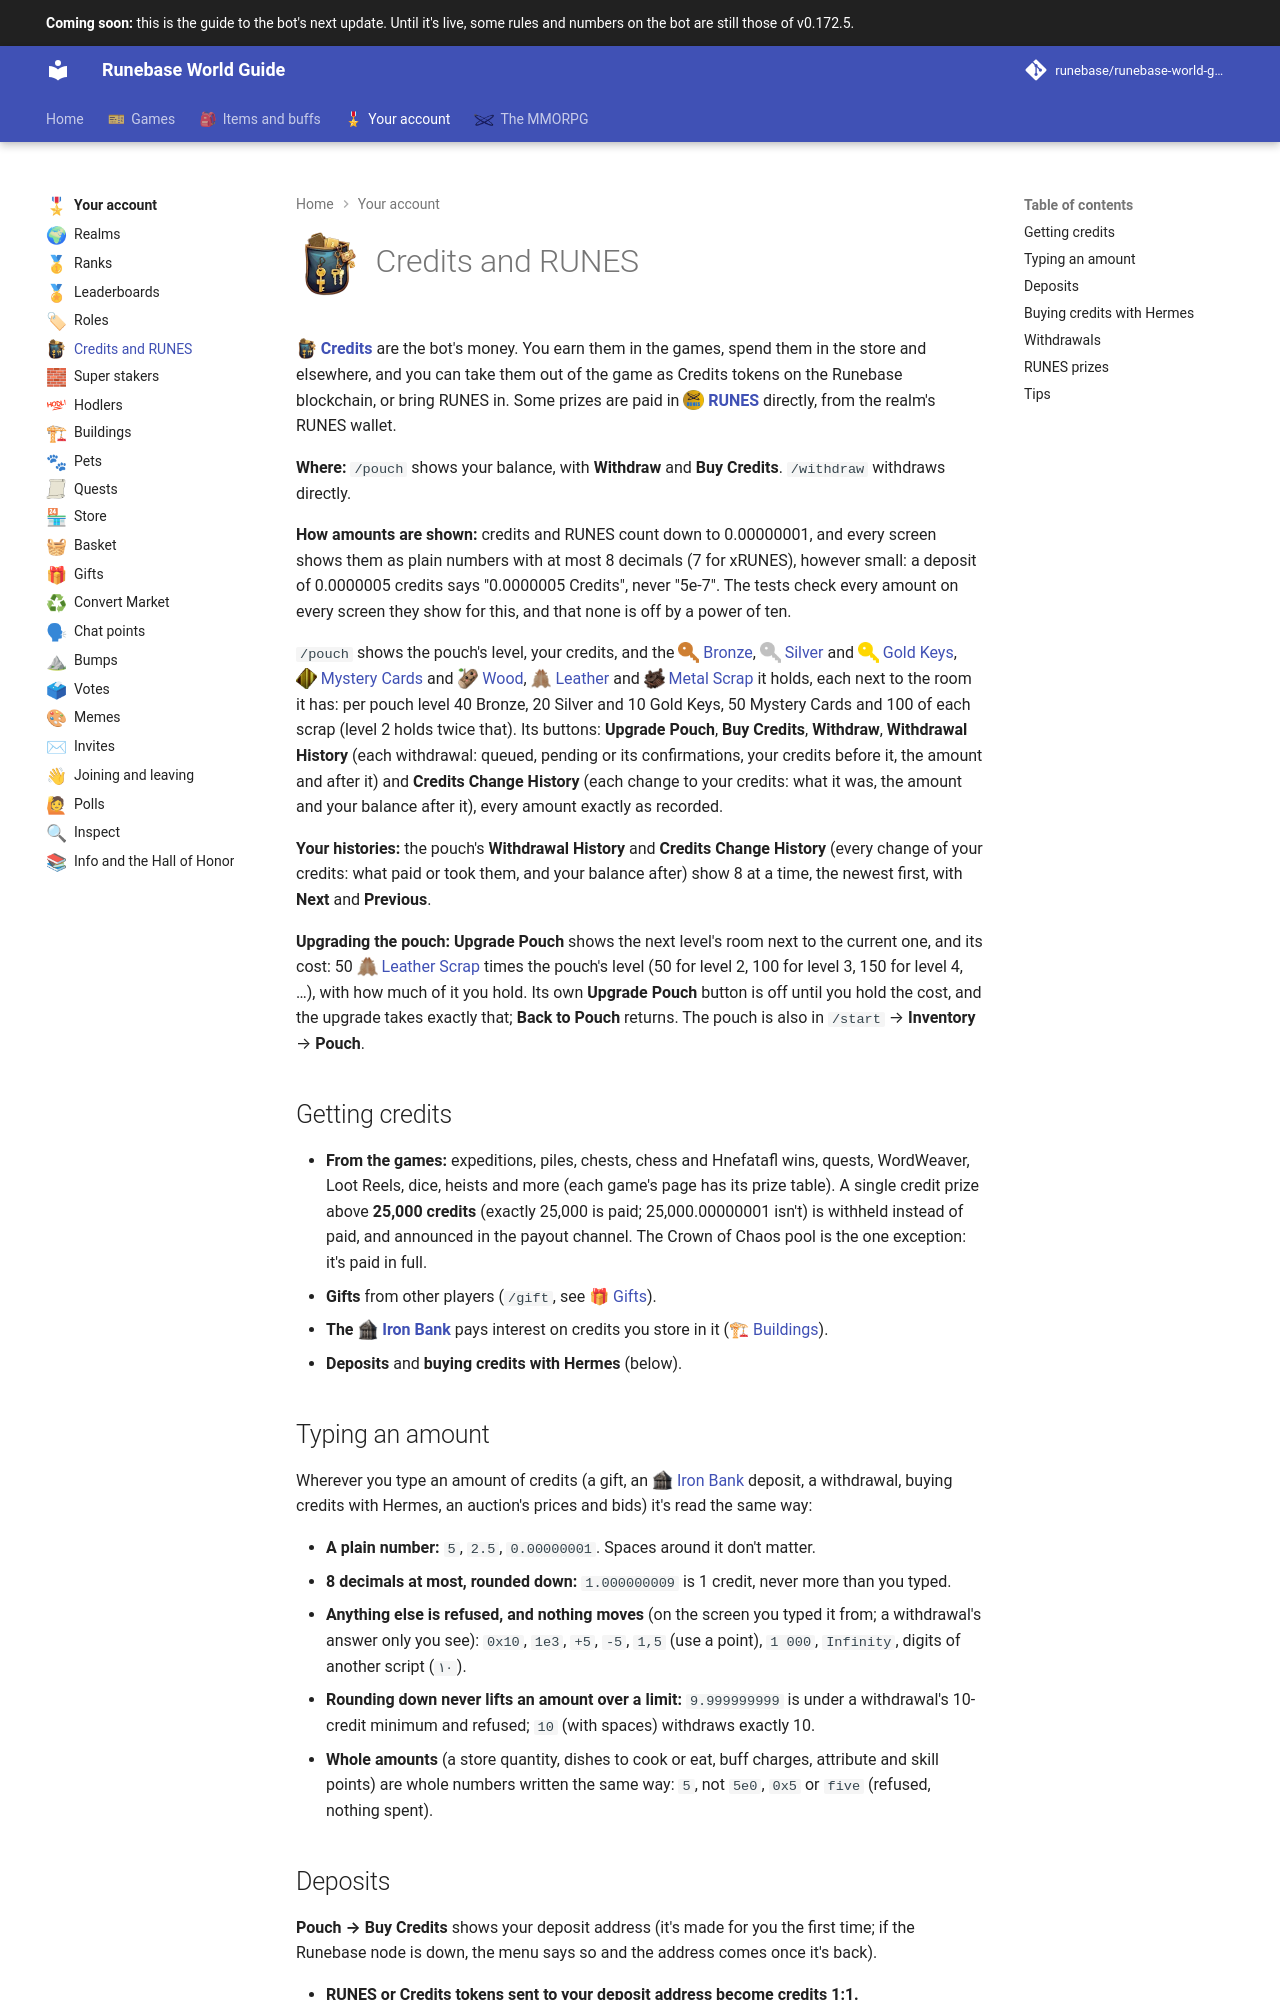

repository: Runebase/runebase-world-guide · page: next/account/credits-and-runes/index.html · generator: mkdocs

---
title: "Credits and RUNES"
icon: guide/nav
nav_icon: "assets/icons/emoji/pouch.webp"
---

# ![Pouch](../assets/icons/emoji/pouch.webp){ .gi .gi-title width="64" height="64" loading="lazy" } Credits and RUNES

**<span class="gi-m">![](../assets/icons/emoji/pouch.webp){ .gi .gi-mention width="20" height="20" loading="lazy" }&nbsp;[Credits](#getting-credits)</span>** are the bot's money. You earn them in the games, spend them in the store and elsewhere, and you can take them out of the game as Credits tokens on the Runebase blockchain, or bring RUNES in. Some prizes are paid in **<span class="gi-m">![](../assets/icons/currency/runes.webp){ .gi .gi-mention width="20" height="20" loading="lazy" }&nbsp;[RUNES](#runes-prizes)</span>** directly, from the realm's RUNES wallet.

**Where:** `/pouch` shows your balance, with **Withdraw** and **Buy Credits**. `/withdraw` withdraws directly.

**How amounts are shown:** credits and RUNES count down to 0.00000001, and every screen shows them as plain numbers with at most 8 decimals (7 for xRUNES), however small: a deposit of 0.0000005 credits says "0.0000005 Credits", never "5e-7". The tests check every amount on every screen they show for this, and that none is off by a power of ten.

`/pouch` shows the pouch's level, your credits, and the <span class="gi-m">![](../assets/icons/item/bronze-key.webp){ .gi .gi-mention width="20" height="20" loading="lazy" }&nbsp;[Bronze](../items/keys-and-cards/treasure-keys.md#bronze-key)</span>, <span class="gi-m">![](../assets/icons/item/silver-key.webp){ .gi .gi-mention width="20" height="20" loading="lazy" }&nbsp;[Silver](../items/keys-and-cards/treasure-keys.md#silver-key)</span> and <span class="gi-m">![](../assets/icons/item/gold-key.webp){ .gi .gi-mention width="20" height="20" loading="lazy" }&nbsp;[Gold Keys](../items/keys-and-cards/treasure-keys.md#gold-key)</span>, <span class="gi-m">![](../assets/icons/item/mystery-card.webp){ .gi .gi-mention width="20" height="20" loading="lazy" }&nbsp;[Mystery Cards](../items/keys-and-cards/cards-and-relics.md#mystery-card)</span> and <span class="gi-m">![](../assets/icons/item/wood-scrap.webp){ .gi .gi-mention width="20" height="20" loading="lazy" }&nbsp;[Wood](../items/materials/scrap.md#wood-scrap)</span>, <span class="gi-m">![](../assets/icons/item/leather-scrap.webp){ .gi .gi-mention width="20" height="20" loading="lazy" }&nbsp;[Leather](../items/materials/scrap.md#leather-scrap)</span> and <span class="gi-m">![](../assets/icons/item/metal-scrap.webp){ .gi .gi-mention width="20" height="20" loading="lazy" }&nbsp;[Metal Scrap](../items/materials/scrap.md#metal-scrap)</span> it holds, each next to the room it has: per pouch level 40 Bronze, 20 Silver and 10 Gold Keys, 50 Mystery Cards and 100 of each scrap (level 2 holds twice that). Its buttons: **Upgrade Pouch**, **Buy Credits**, **Withdraw**, **Withdrawal History** (each withdrawal: queued, pending or its confirmations, your credits before it, the amount and after it) and **Credits Change History** (each change to your credits: what it was, the amount and your balance after it), every amount exactly as recorded.

**Your histories:** the pouch's **Withdrawal History** and **Credits Change History** (every change of your credits: what paid or took them, and your balance after) show 8 at a time, the newest first, with **Next** and **Previous**.

**Upgrading the pouch:** **Upgrade Pouch** shows the next level's room next to the current one, and its cost: 50 <span class="gi-m">![](../assets/icons/item/leather-scrap.webp){ .gi .gi-mention width="20" height="20" loading="lazy" }&nbsp;[Leather Scrap](../items/materials/scrap.md#leather-scrap)</span> times the pouch's level (50 for level 2, 100 for level 3, 150 for level 4, …), with how much of it you hold. Its own **Upgrade Pouch** button is off until you hold the cost, and the upgrade takes exactly that; **Back to Pouch** returns. The pouch is also in `/start` → **Inventory** → **Pouch**.

## Getting credits

- **From the games:** expeditions, piles, chests, chess and Hnefatafl wins, quests, WordWeaver, Loot Reels, dice, heists and more (each game's page has its prize table). A single credit prize above **25,000 credits** (exactly 25,000 is paid; 25,000.00000001 isn't) is withheld instead of paid, and announced in the payout channel. The Crown of Chaos pool is the one exception: it's paid in full.
- **Gifts** from other players (`/gift`, see <span class="gi-m">🎁&nbsp;[Gifts](gifts.md)</span>).
- **The <span class="gi-m">![](../assets/icons/building/iron-bank.webp){ .gi .gi-mention width="20" height="20" loading="lazy" }&nbsp;[Iron Bank](buildings.md#the-iron-bank)</span>** pays interest on credits you store in it (<span class="gi-m">🏗&nbsp;[Buildings](buildings.md)</span>).
- **Deposits** and **buying credits with Hermes** (below).
